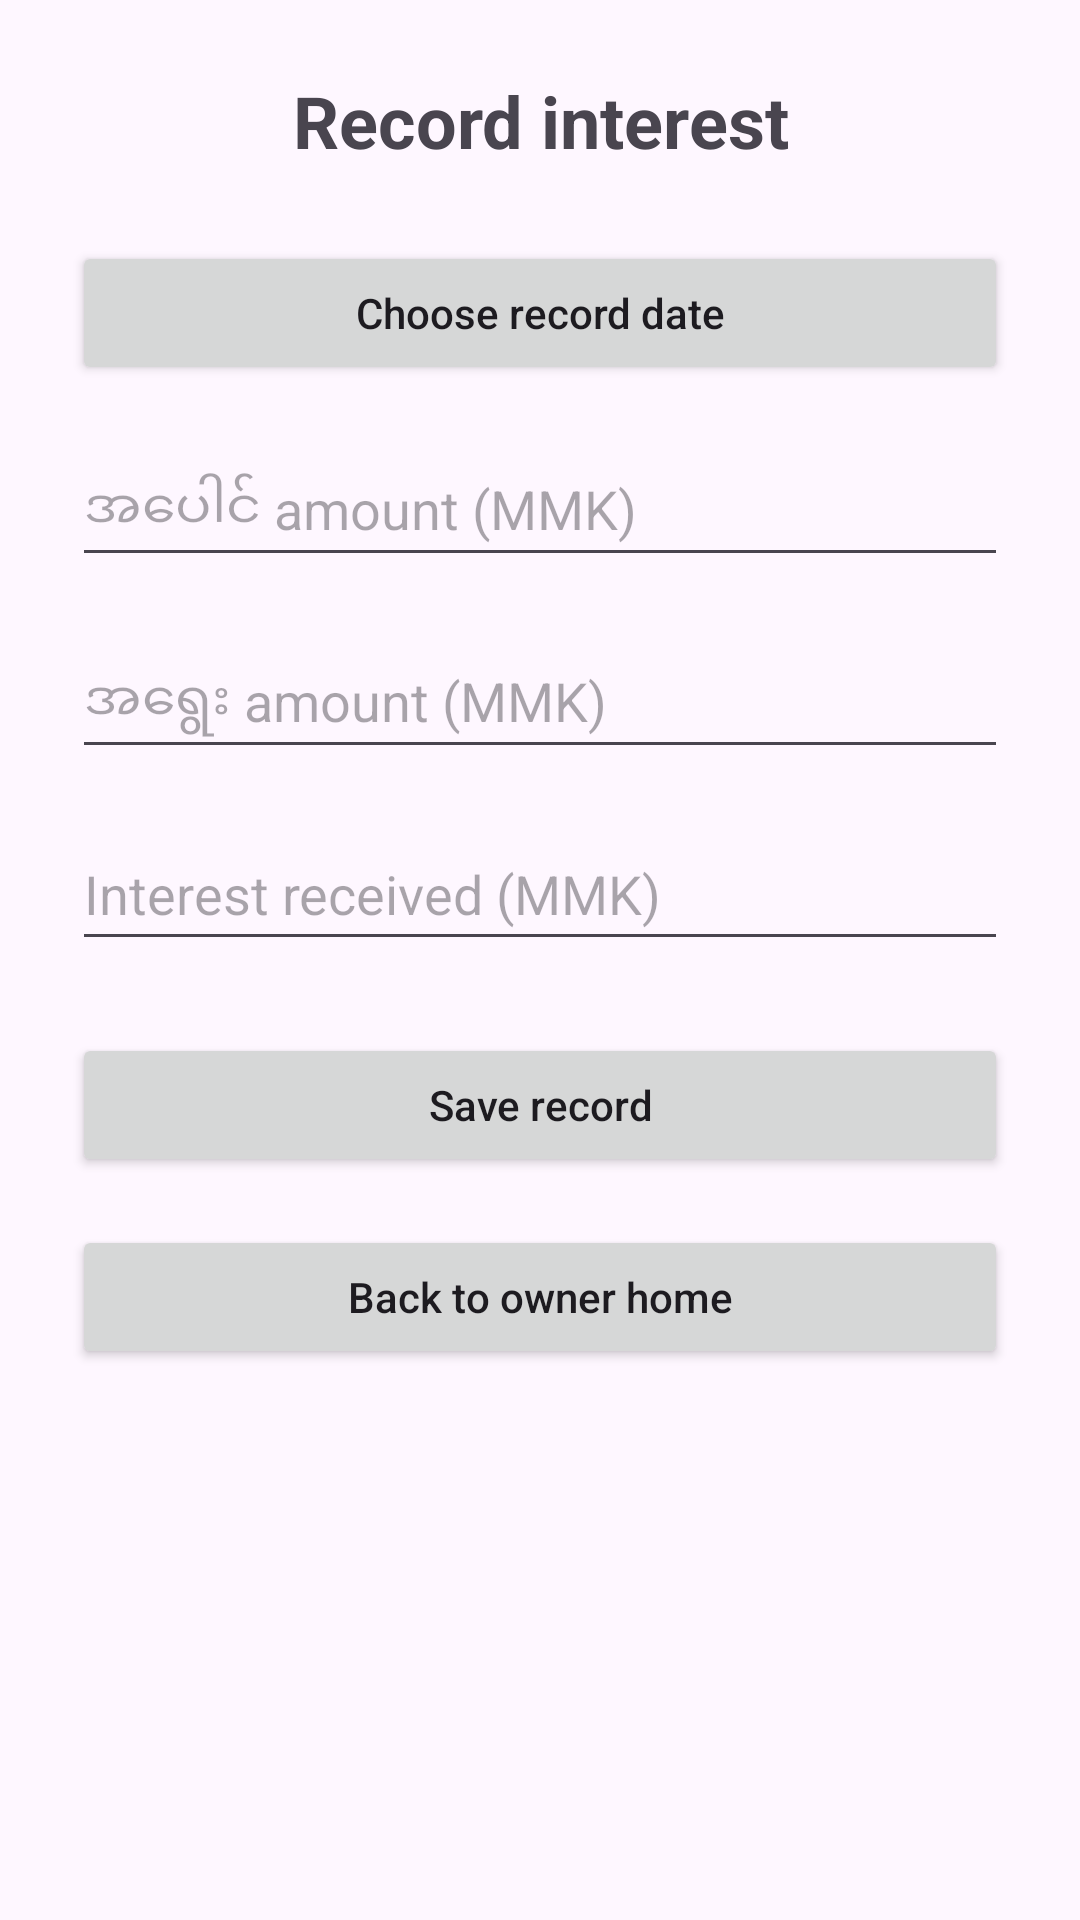

The Android layout XML behind this screen, and the referenced resources:
<!-- AndroidManifest.xml: application theme Theme.Pawn_Ledger -->
<!-- res/layout/activity_owner_entry.xml -->
<?xml version="1.0" encoding="utf-8"?>
<ScrollView xmlns:android="http://schemas.android.com/apk/res/android"
    android:id="@+id/ownerEntryMain"
    android:layout_width="match_parent"
    android:layout_height="match_parent"
    android:fillViewport="true">

    <LinearLayout
        android:layout_width="match_parent"
        android:layout_height="wrap_content"
        android:orientation="vertical"
        android:padding="24dp">

        <TextView
            android:id="@+id/ownerEntryTitle"
            android:layout_width="match_parent"
            android:layout_height="wrap_content"
            android:text="@string/record_interest"
            android:textSize="24sp"
            android:textStyle="bold"
            android:gravity="center" />

        <Button
            android:id="@+id/entryDateButton"
            android:layout_width="match_parent"
            android:layout_height="wrap_content"
            android:layout_marginTop="24dp"
            android:minHeight="48dp"
            android:text="@string/choose_record_date"
            android:textAllCaps="false" />

        <EditText
            android:id="@+id/entryPawnInput"
            android:layout_width="match_parent"
            android:layout_height="wrap_content"
            android:layout_marginTop="16dp"
            android:minHeight="48dp"
            android:hint="@string/pawn_amount_hint"
            android:inputType="number"
            android:importantForAutofill="no" />

        <EditText
            android:id="@+id/entryRedeemInput"
            android:layout_width="match_parent"
            android:layout_height="wrap_content"
            android:layout_marginTop="16dp"
            android:minHeight="48dp"
            android:hint="@string/redeem_amount_hint"
            android:inputType="number"
            android:importantForAutofill="no" />

        <EditText
            android:id="@+id/entryInterestInput"
            android:layout_width="match_parent"
            android:layout_height="wrap_content"
            android:layout_marginTop="16dp"
            android:minHeight="48dp"
            android:hint="@string/interest_amount_hint"
            android:inputType="number"
            android:importantForAutofill="no" />

        <Button
            android:id="@+id/entrySaveButton"
            android:layout_width="match_parent"
            android:layout_height="wrap_content"
            android:layout_marginTop="24dp"
            android:minHeight="48dp"
            android:text="@string/save_record"
            android:textAllCaps="false" />

        <Button
            android:id="@+id/backFromEntryButton"
            android:layout_width="match_parent"
            android:layout_height="wrap_content"
            android:layout_marginTop="16dp"
            android:minHeight="48dp"
            android:text="@string/back_to_owner_home"
            android:textAllCaps="false" />

    </LinearLayout>
</ScrollView>
<!-- resources referenced by this layout -->
<resources>
  <string name="back_to_owner_home">Back to owner home</string>
  <string name="choose_record_date">Choose record date</string>
  <string name="interest_amount_hint">Interest received (MMK)</string>
  <string name="pawn_amount_hint">အပေါင် amount (MMK)</string>
  <string name="record_interest">Record interest</string>
  <string name="redeem_amount_hint">အရွေး amount (MMK)</string>
  <string name="save_record">Save record</string>
  <style name="Theme.Pawn_Ledger" parent="Base.Theme.Pawn_Ledger" />
  <style name="Base.Theme.Pawn_Ledger" parent="Theme.Material3.DayNight.NoActionBar">
          
          
      </style>
</resources>
